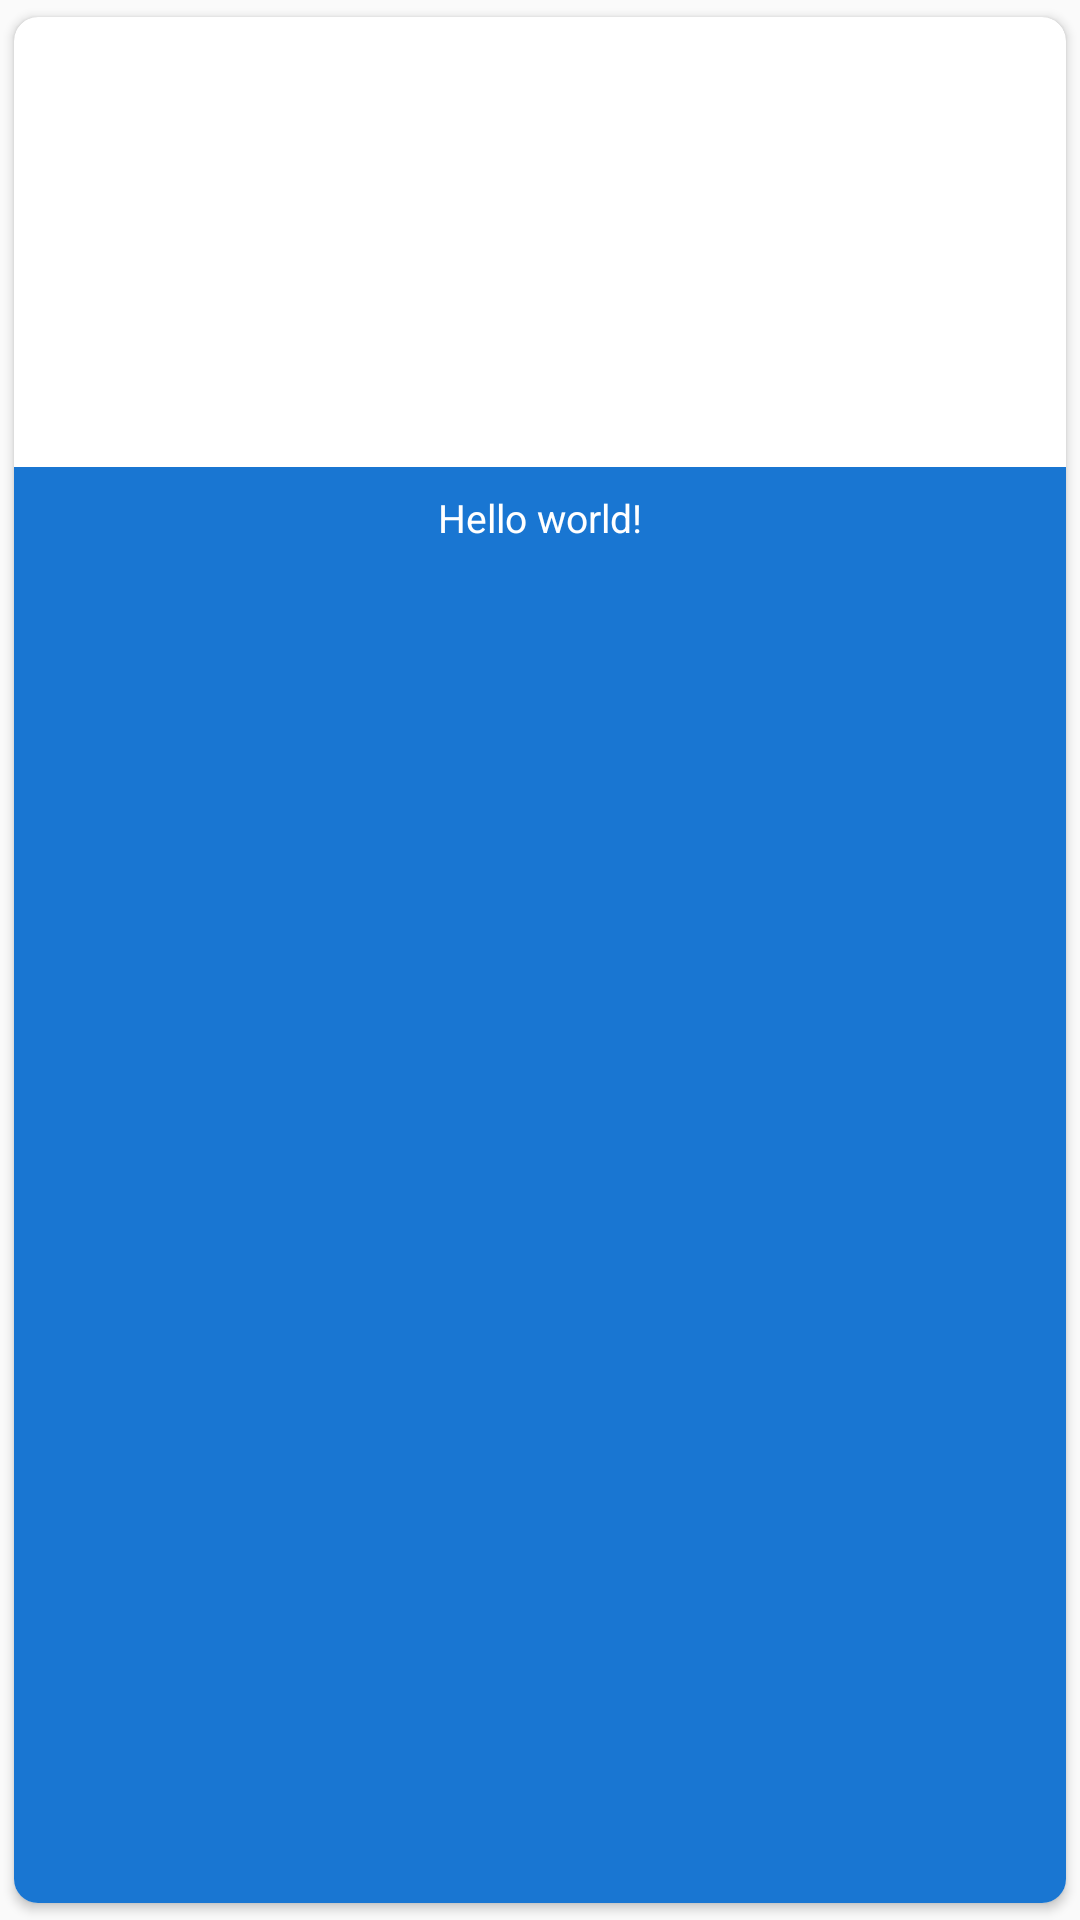

The Android layout XML behind this screen, and the referenced resources:
<!-- AndroidManifest.xml: application theme AppTheme -->
<!-- res/layout/latestsongsxml.xml -->
<?xml version="1.0" encoding="utf-8"?>
<android.support.v7.widget.CardView
    xmlns:card_view="http://schemas.android.com/apk/res-auto"
    xmlns:android="http://schemas.android.com/apk/res/android"
    android:id="@+id/cv3"
    android:layout_width="wrap_content"
    android:layout_height="wrap_content"
    card_view:cardUseCompatPadding="true"
    card_view:cardCornerRadius="8dp"
    android:layout_marginBottom="16dp">

    <RelativeLayout
        android:layout_width="match_parent"
        android:layout_height="match_parent">

        <ImageView
            android:id="@+id/song_photo"
            android:layout_width="match_parent"
            android:layout_height="150dp"
            android:contentDescription="@string/action_settings"
            android:scaleType="centerCrop" />

        <TextView
            android:id="@+id/name"
            android:layout_width="match_parent"
            android:layout_height="wrap_content"
            android:textSize="13sp"
            android:text="@string/hello_world"
            android:textColor="#ffffff"
            android:layout_below="@+id/song_photo"
            android:paddingBottom="8dp"
            android:paddingTop="8dp"
            android:gravity="center_horizontal"
            android:layout_alignParentBottom="true"
            android:background="#1976D2"/>

    </RelativeLayout>

</android.support.v7.widget.CardView>
<!-- resources referenced by this layout -->
<resources>
  <string name="action_settings">Settings</string>
  <string name="hello_world">Hello world!</string>
  <style name="AppTheme" parent="Theme.AppCompat.Light.NoActionBar">
          
          <item name="colorPrimary">@color/ColorPrimary</item>
          <item name="colorPrimaryDark">@color/colorPrimaryDark</item>
          <item name="colorAccent">@color/colorAccent</item>
      </style>
  <color name="ColorPrimary">#125688</color>
  <color name="colorPrimaryDark">#125688</color>
  <color name="colorAccent">#c8e8ff</color>
</resources>
